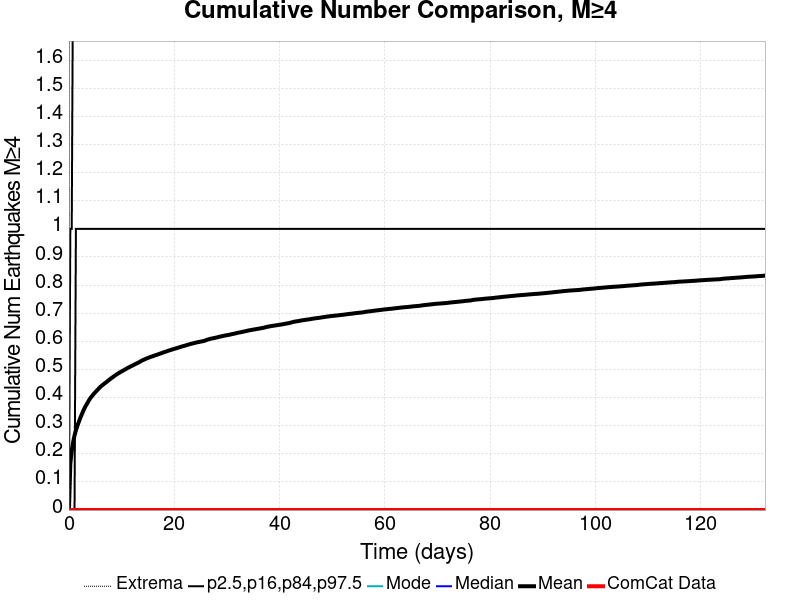

Data behind this chart, as committed beside it:
Time (days), ComCat Data, Simulation Mean, Simulation Median, Simulation Mode, Simulation Minimum, Simulation Maximum, 2.5 %-ile, 16 %-ile, 84 %-ile, 97.5 %-ile
0.0, 0.0, 0.0, 0.0, 0.0, 0.0, 0.0, 0.0, 0.0, 0.0, 0.0
0.2649, 0.0, 0.1656, 0.0, 0.0, 0.0, 86.0, 0.0, 0.0, 0.0, 1.0
0.5299, 0.0, 0.21, 0.0, 0.0, 0.0, 96.0, 0.0, 0.0, 0.0, 1.0
0.7948, 0.0, 0.2413, 0.0, 0.0, 0.0, 105.0, 0.0, 0.0, 0.0, 2.0
1.06, 0.0, 0.2651, 0.0, 0.0, 0.0, 112.0, 0.0, 0.0, 0.0, 2.0
1.325, 0.0, 0.2839, 0.0, 0.0, 0.0, 130.0, 0.0, 0.0, 1.0, 2.0
1.59, 0.0, 0.2988, 0.0, 0.0, 0.0, 138.0, 0.0, 0.0, 1.0, 2.0
1.855, 0.0, 0.3123, 0.0, 0.0, 0.0, 143.0, 0.0, 0.0, 1.0, 2.0
2.119, 0.0, 0.3258, 0.0, 0.0, 0.0, 147.0, 0.0, 0.0, 1.0, 2.0
2.384, 0.0, 0.3377, 0.0, 0.0, 0.0, 151.0, 0.0, 0.0, 1.0, 2.0
2.649, 0.0, 0.3494, 0.0, 0.0, 0.0, 153.0, 0.0, 0.0, 1.0, 2.0
2.914, 0.0, 0.3608, 0.0, 0.0, 0.0, 159.0, 0.0, 0.0, 1.0, 2.0
3.179, 0.0, 0.3701, 0.0, 0.0, 0.0, 170.0, 0.0, 0.0, 1.0, 2.0
3.444, 0.0, 0.3785, 0.0, 0.0, 0.0, 183.0, 0.0, 0.0, 1.0, 2.0
3.709, 0.0, 0.3873, 0.0, 0.0, 0.0, 192.0, 0.0, 0.0, 1.0, 2.0
3.974, 0.0, 0.3955, 0.0, 0.0, 0.0, 196.0, 0.0, 0.0, 1.0, 2.0
4.239, 0.0, 0.4021, 0.0, 0.0, 0.0, 200.0, 0.0, 0.0, 1.0, 2.0
4.504, 0.0, 0.4083, 0.0, 0.0, 0.0, 203.0, 0.0, 0.0, 1.0, 2.0
4.769, 0.0, 0.4141, 0.0, 0.0, 0.0, 209.0, 0.0, 0.0, 1.0, 2.0
5.034, 0.0, 0.4197, 0.0, 0.0, 0.0, 213.0, 0.0, 0.0, 1.0, 2.0
5.299, 0.0, 0.425, 0.0, 0.0, 0.0, 214.0, 0.0, 0.0, 1.0, 2.0
5.564, 0.0, 0.4298, 0.0, 0.0, 0.0, 218.0, 0.0, 0.0, 1.0, 2.0
5.829, 0.0, 0.4355, 0.0, 0.0, 0.0, 222.0, 0.0, 0.0, 1.0, 2.0
6.093, 0.0, 0.4401, 0.0, 0.0, 0.0, 223.0, 0.0, 0.0, 1.0, 2.0
6.358, 0.0, 0.4442, 0.0, 0.0, 0.0, 225.0, 0.0, 0.0, 1.0, 2.0
6.623, 0.0, 0.4482, 0.0, 0.0, 0.0, 226.0, 0.0, 0.0, 1.0, 2.0
6.888, 0.0, 0.452, 0.0, 0.0, 0.0, 227.0, 0.0, 0.0, 1.0, 2.0
7.153, 0.0, 0.4555, 0.0, 0.0, 0.0, 228.0, 0.0, 0.0, 1.0, 2.0
7.418, 0.0, 0.4601, 0.0, 0.0, 0.0, 229.0, 0.0, 0.0, 1.0, 2.0
7.683, 0.0, 0.4636, 0.0, 0.0, 0.0, 231.0, 0.0, 0.0, 1.0, 2.0
7.948, 0.0, 0.4677, 0.0, 0.0, 0.0, 231.0, 0.0, 0.0, 1.0, 2.0
8.213, 0.0, 0.471, 0.0, 0.0, 0.0, 232.0, 0.0, 0.0, 1.0, 2.0
8.478, 0.0, 0.4747, 0.0, 0.0, 0.0, 235.0, 0.0, 0.0, 1.0, 2.0
8.743, 0.0, 0.4783, 0.0, 0.0, 0.0, 238.0, 0.0, 0.0, 1.0, 2.0
9.008, 0.0, 0.4817, 0.0, 0.0, 0.0, 242.0, 0.0, 0.0, 1.0, 2.0
9.273, 0.0, 0.4851, 0.0, 0.0, 0.0, 243.0, 0.0, 0.0, 1.0, 2.0
9.538, 0.0, 0.4879, 0.0, 0.0, 0.0, 243.0, 0.0, 0.0, 1.0, 2.0
9.803, 0.0, 0.4909, 0.0, 0.0, 0.0, 245.0, 0.0, 0.0, 1.0, 2.0
10.07, 0.0, 0.4938, 0.0, 0.0, 0.0, 245.0, 0.0, 0.0, 1.0, 2.0
10.33, 0.0, 0.4965, 0.0, 0.0, 0.0, 246.0, 0.0, 0.0, 1.0, 2.0
10.6, 0.0, 0.4992, 0.0, 0.0, 0.0, 246.0, 0.0, 0.0, 1.0, 2.0
10.86, 0.0, 0.5022, 0.0, 0.0, 0.0, 250.0, 0.0, 0.0, 1.0, 2.0
11.13, 0.0, 0.5051, 0.0, 0.0, 0.0, 250.0, 0.0, 0.0, 1.0, 2.0
11.39, 0.0, 0.5076, 0.0, 0.0, 0.0, 250.0, 0.0, 0.0, 1.0, 3.0
11.66, 0.0, 0.5102, 0.0, 0.0, 0.0, 251.0, 0.0, 0.0, 1.0, 3.0
11.92, 0.0, 0.5126, 0.0, 0.0, 0.0, 251.0, 0.0, 0.0, 1.0, 3.0
12.19, 0.0, 0.5148, 0.0, 0.0, 0.0, 251.0, 0.0, 0.0, 1.0, 3.0
12.45, 0.0, 0.5178, 0.0, 0.0, 0.0, 253.0, 0.0, 0.0, 1.0, 3.0
12.72, 0.0, 0.5202, 0.0, 0.0, 0.0, 257.0, 0.0, 0.0, 1.0, 3.0
12.98, 0.0, 0.5226, 0.0, 0.0, 0.0, 258.0, 0.0, 0.0, 1.0, 3.0
13.25, 0.0, 0.525, 0.0, 0.0, 0.0, 259.0, 0.0, 0.0, 1.0, 3.0
13.51, 0.0, 0.5278, 0.0, 0.0, 0.0, 260.0, 0.0, 0.0, 1.0, 3.0
13.78, 0.0, 0.5308, 0.0, 0.0, 0.0, 261.0, 0.0, 0.0, 1.0, 3.0
14.04, 0.0, 0.5333, 0.0, 0.0, 0.0, 262.0, 0.0, 0.0, 1.0, 3.0
14.31, 0.0, 0.5354, 0.0, 0.0, 0.0, 262.0, 0.0, 0.0, 1.0, 3.0
14.57, 0.0, 0.5377, 0.0, 0.0, 0.0, 263.0, 0.0, 0.0, 1.0, 3.0
14.84, 0.0, 0.5398, 0.0, 0.0, 0.0, 265.0, 0.0, 0.0, 1.0, 3.0
15.1, 0.0, 0.5417, 0.0, 0.0, 0.0, 265.0, 0.0, 0.0, 1.0, 3.0
15.37, 0.0, 0.5437, 0.0, 0.0, 0.0, 265.0, 0.0, 0.0, 1.0, 3.0
15.63, 0.0, 0.5454, 0.0, 0.0, 0.0, 266.0, 0.0, 0.0, 1.0, 3.0
... 440 more rows
